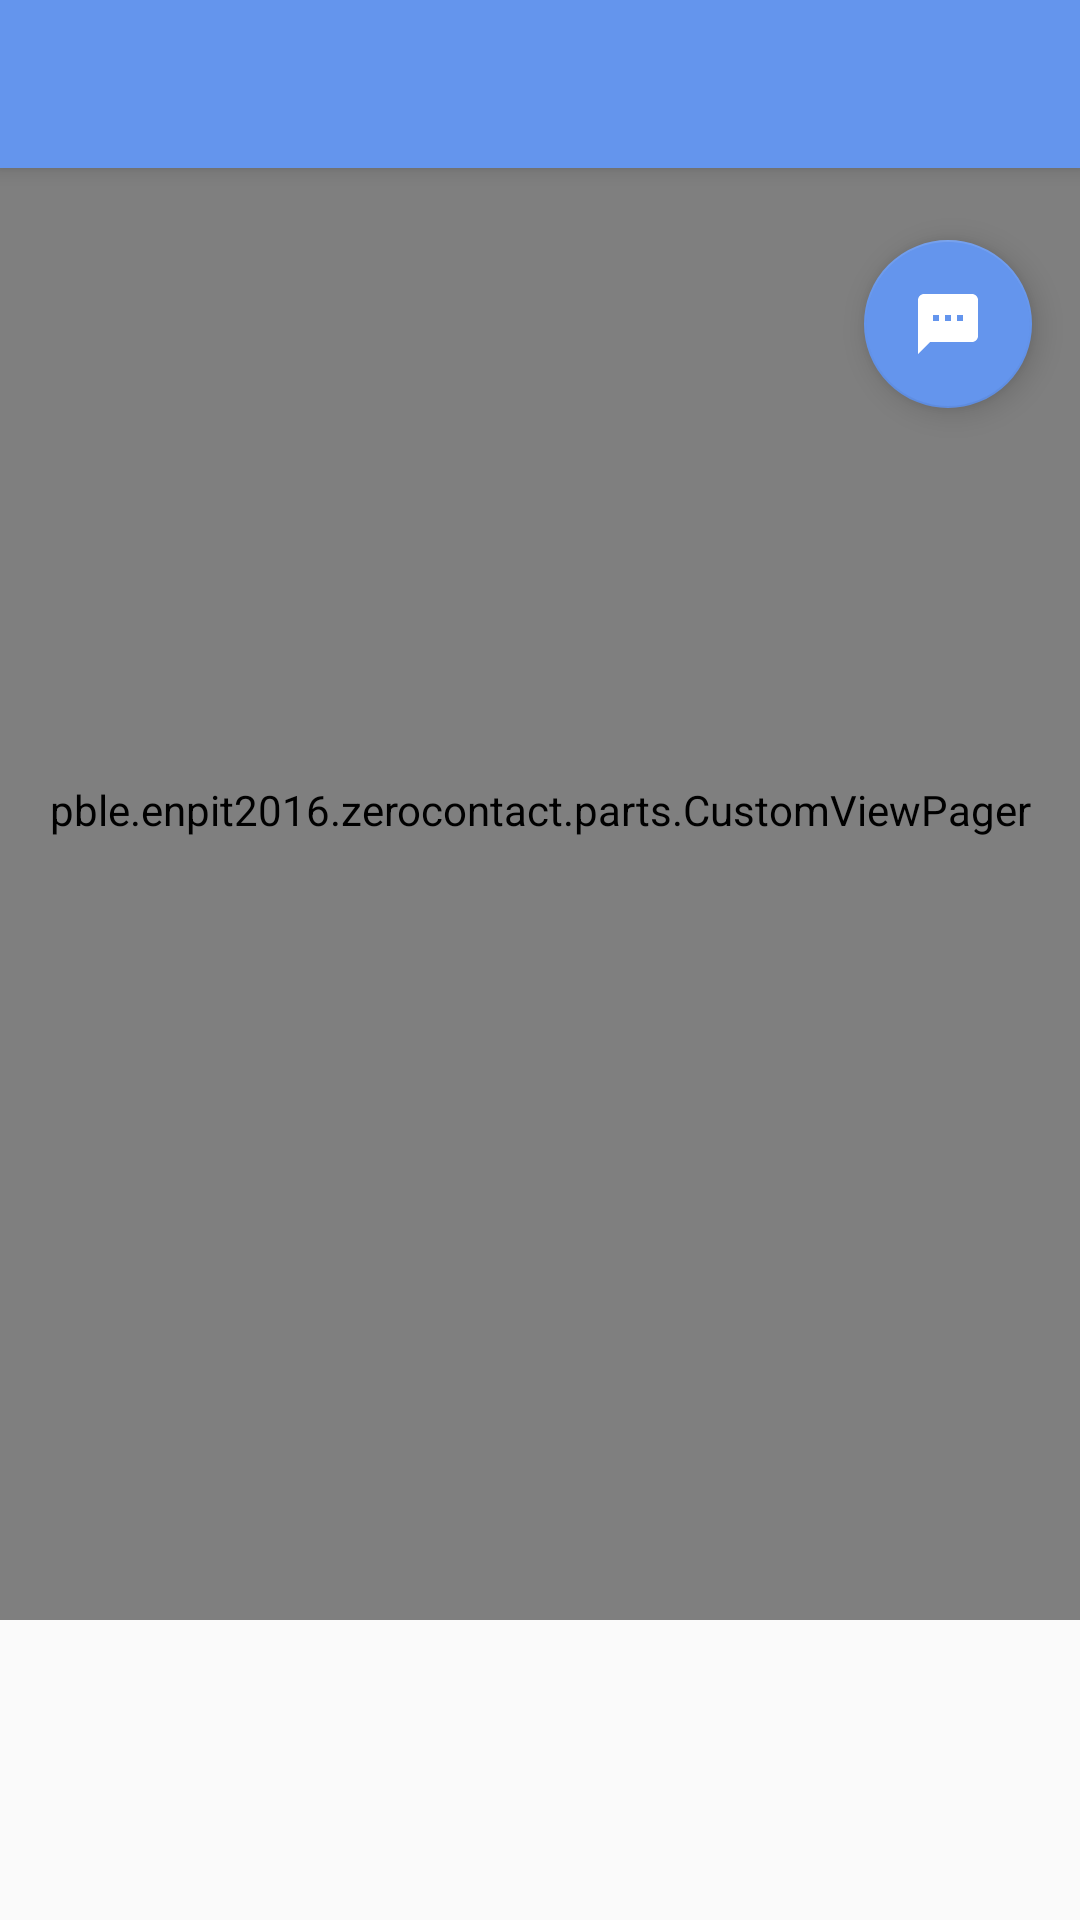

Produce the Android XML layout that renders to this screen, including the resource entries it uses.
<!-- AndroidManifest.xml: application theme AppTheme -->
<!-- res/layout/app_bar_main.xml -->
<?xml version="1.0" encoding="utf-8"?>
<android.support.design.widget.CoordinatorLayout xmlns:android="http://schemas.android.com/apk/res/android"
    xmlns:app="http://schemas.android.com/apk/res-auto"
    xmlns:tools="http://schemas.android.com/tools"
    android:id="@+id/coordinate"
    android:layout_width="match_parent"
    android:layout_height="match_parent"
    android:fitsSystemWindows="true"
    tools:context="pble.enpit2016.zerocontact.MainActivity">

    <android.support.design.widget.AppBarLayout
        android:layout_width="match_parent"
        android:layout_height="wrap_content"
        android:theme="@style/AppTheme.AppBarOverlay">

        <android.support.v7.widget.Toolbar
            android:id="@+id/toolbar"
            android:layout_width="match_parent"
            android:layout_height="?attr/actionBarSize"
            android:background="?attr/colorPrimary"
            app:popupTheme="@style/AppTheme.PopupOverlay" />

    </android.support.design.widget.AppBarLayout>

    <include layout="@layout/content_main" />

    <android.support.design.widget.FloatingActionButton
        android:id="@+id/fab"
        android:layout_width="wrap_content"
        android:layout_height="wrap_content"
        android:layout_gravity="top|end"
        android:layout_marginEnd="@dimen/action_button_margin"
        android:layout_marginTop="@dimen/action_button_margin_top"
        app:srcCompat="@drawable/ic_textsms_white_24dp" />

</android.support.design.widget.CoordinatorLayout>
<!-- res/layout/content_main.xml (included above) -->
<?xml version="1.0" encoding="utf-8"?>
<RelativeLayout xmlns:android="http://schemas.android.com/apk/res/android"
    xmlns:app="http://schemas.android.com/apk/res-auto"
    xmlns:tools="http://schemas.android.com/tools"
    android:id="@+id/content_main"
    android:layout_width="match_parent"
    android:layout_height="match_parent"
    tools:context="pble.enpit2016.zerocontact.MainActivity"
    tools:showIn="@layout/app_bar_main">

    <android.support.design.widget.TabLayout
        android:id="@+id/tab_layout"
        android:layout_width="match_parent"
        android:layout_height="100dp"
        android:layout_alignParentBottom="true" />


    <pble.enpit2016.zerocontact.parts.CustomViewPager
        android:id="@+id/view_pager"
        android:layout_width="match_parent"
        android:layout_height="match_parent"
        android:layout_above="@id/tab_layout"
        android:layout_below="@id/drawer_layout" />
</RelativeLayout>
<!-- resources referenced by this layout -->
<resources>
  <dimen name="action_button_margin">16dp</dimen>
  <dimen name="action_button_margin_top">80dp</dimen>
  <!-- drawable ic_textsms_white_24dp (drawable) -->
  <?xml version="1.0" encoding="utf-8"?>
  <vector xmlns:android="http://schemas.android.com/apk/res/android"
      android:width="24dp"
      android:height="24dp"
      android:viewportHeight="24.0"
      android:viewportWidth="24.0">
      <path
          android:fillColor="#FFFFFFFF"
          android:pathData="M20,2L4,2c-1.1,0 -1.99,0.9 -1.99,2L2,22l4,-4h14c1.1,0 2,-0.9 2,-2L22,4c0,-1.1 -0.9,-2 -2,-2zM9,11L7,11L7,9h2v2zM13,11h-2L11,9h2v2zM17,11h-2L15,9h2v2z" />
  </vector>
  <style name="AppTheme.AppBarOverlay" parent="ThemeOverlay.AppCompat.Dark.ActionBar" />
  <style name="AppTheme.PopupOverlay" parent="ThemeOverlay.AppCompat.Light" />
  <style name="AppTheme" parent="Theme.AppCompat.Light.DarkActionBar">
          
          <item name="colorPrimary">@color/colorTheme</item>
          <item name="colorPrimaryDark">@color/colorPrimaryDark</item>
          <item name="colorAccent">@color/colorAccent</item>
  
          <item name="android:navigationBarColor">@color/colorTheme</item>
  
      </style>
  <color name="colorTheme">#6495ED</color>
  <color name="colorPrimaryDark">#303F9F</color>
  <color name="colorAccent">#6495ED</color>
</resources>
